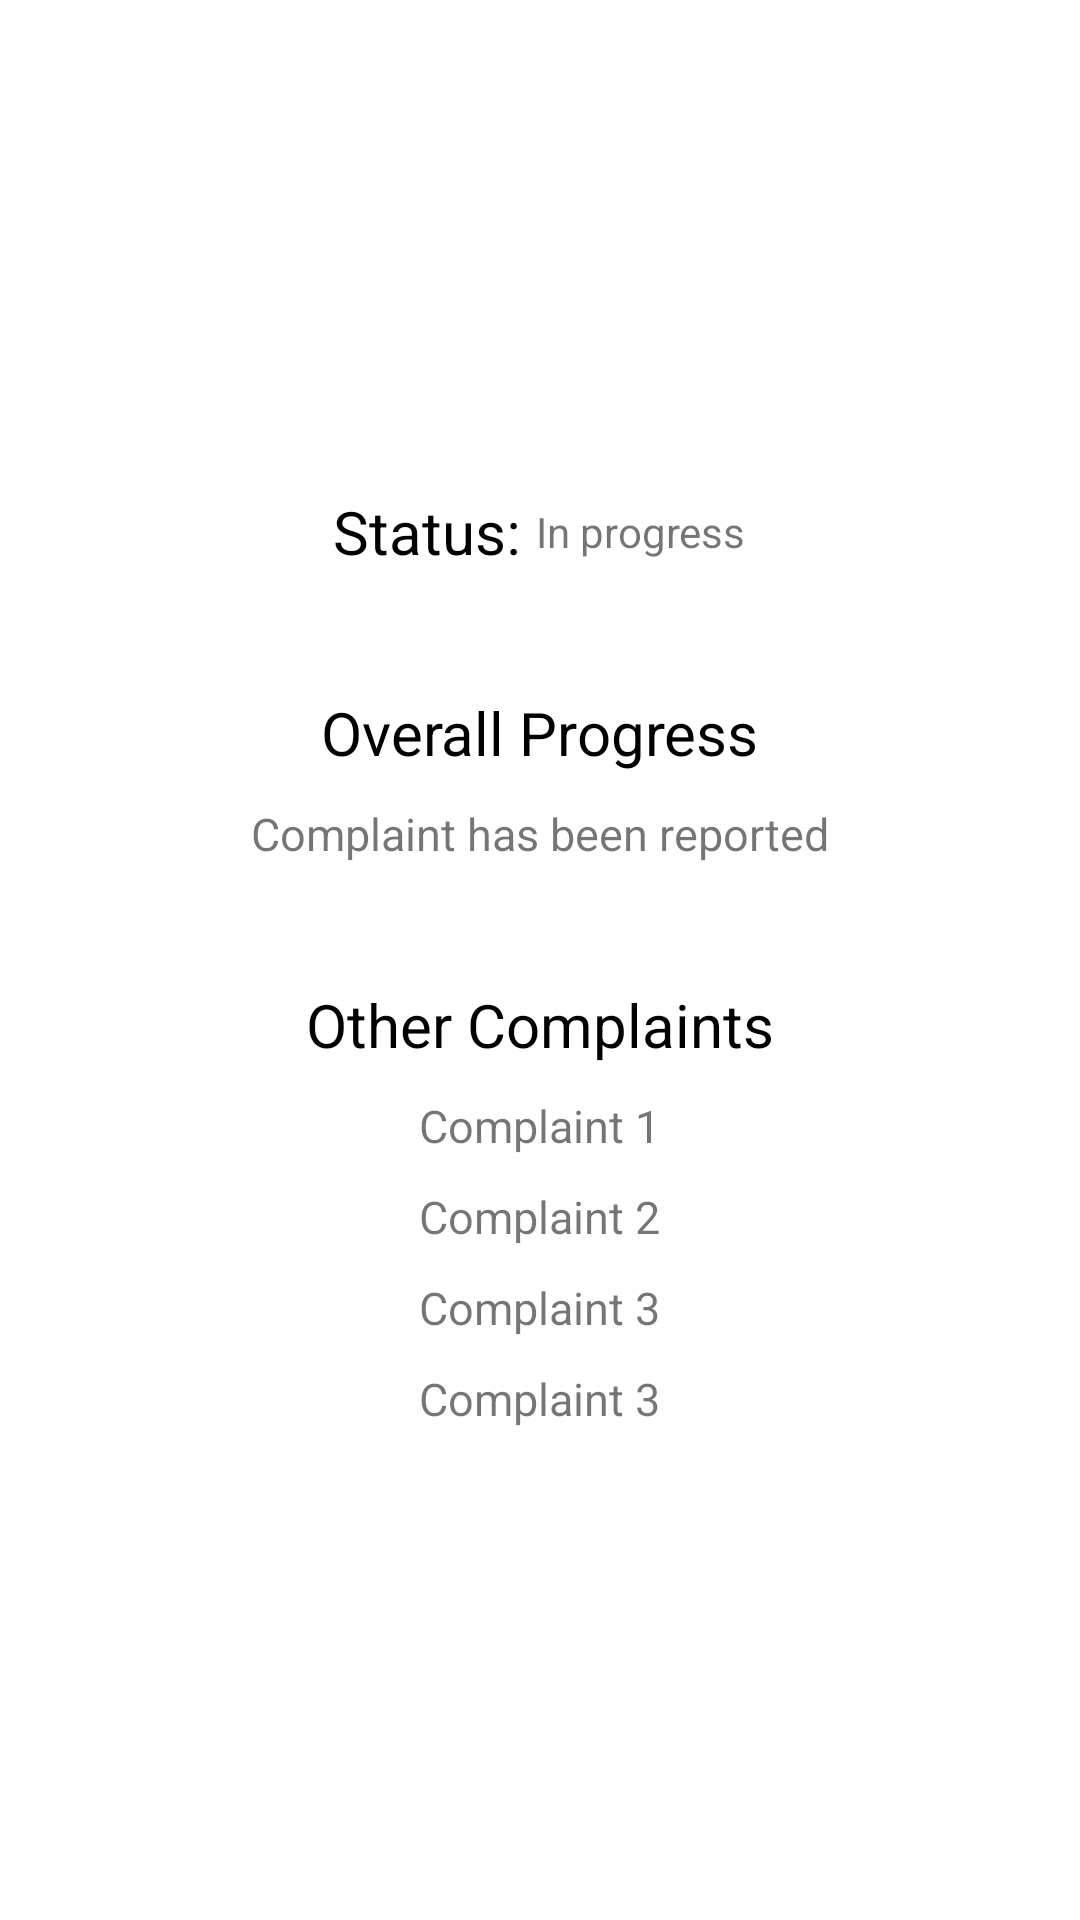

The Android layout XML behind this screen, and the referenced resources:
<!-- AndroidManifest.xml: application theme Theme.ComplaintSystem -->
<!-- res/layout/activity_status_page.xml -->
<?xml version="1.0" encoding="utf-8"?>
<LinearLayout xmlns:android="http://schemas.android.com/apk/res/android"
    xmlns:app="http://schemas.android.com/apk/res-auto"
    xmlns:tools="http://schemas.android.com/tools"
    android:layout_width="match_parent"
    android:layout_height="match_parent"
    android:gravity="center"
    android:orientation="vertical"
    tools:context=".StatusPage">


    <LinearLayout
        android:layout_width="match_parent"
        android:layout_height="wrap_content"
        android:gravity="center"
        android:orientation="horizontal">

        <TextView
            android:layout_width="wrap_content"
            android:layout_height="wrap_content"
            android:text="Status: "
            android:textColor="@color/black"
            android:textSize="20sp" />

        <TextView
            android:layout_width="wrap_content"
            android:layout_height="wrap_content"
            android:text="In progress" />

    </LinearLayout>

    <TextView
        android:layout_width="wrap_content"
        android:layout_height="wrap_content"
        android:layout_marginTop="40sp"
        android:text="Overall Progress"
        android:textColor="@color/black"
        android:textSize="20sp" />

    <TextView
        android:layout_width="wrap_content"
        android:layout_height="wrap_content"
        android:layout_marginTop="10sp"
        android:text="Complaint has been reported"
        android:textSize="15sp" />

    <TextView
        android:layout_width="wrap_content"
        android:layout_height="wrap_content"
        android:layout_marginTop="40sp"
        android:text="Other Complaints"
        android:textColor="@color/black"
        android:textSize="20sp" />

    <ScrollView
        android:layout_width="match_parent"
        android:layout_height="wrap_content"
        android:layout_marginLeft="40sp"
        android:layout_marginRight="40sp">

        <LinearLayout
            android:layout_width="match_parent"
            android:layout_height="wrap_content"
            android:gravity="center"
            android:orientation="vertical">

            <TextView
                android:layout_width="wrap_content"
                android:layout_height="wrap_content"
                android:layout_marginTop="10sp"
                android:text="Complaint 1"
                android:textSize="15sp" />

            <TextView
                android:layout_width="wrap_content"
                android:layout_height="wrap_content"
                android:layout_marginTop="10sp"
                android:text="Complaint 2"
                android:textSize="15sp" />

            <TextView
                android:layout_width="wrap_content"
                android:layout_height="wrap_content"
                android:layout_marginTop="10sp"
                android:text="Complaint 3"
                android:textSize="15sp" />

            <TextView
                android:layout_width="wrap_content"
                android:layout_height="wrap_content"
                android:layout_marginTop="10sp"
                android:text="Complaint 3"
                android:textSize="15sp" />
        </LinearLayout>

    </ScrollView>


</LinearLayout>
<!-- resources referenced by this layout -->
<resources>
  <style name="Theme.ComplaintSystem" parent="Theme.MaterialComponents.DayNight.NoActionBar">
          
          <item name="colorPrimary">@color/colorPrimary</item>
          <item name="colorPrimaryDark">@color/colorPrimaryDark</item>
          <item name="colorAccent">@color/colorAccent</item>
  
          <item name="colorPrimaryVariant">@color/purple_700</item>
          <item name="colorOnPrimary">@color/white</item>
          
          <item name="colorSecondary">@color/teal_200</item>
          <item name="colorSecondaryVariant">@color/teal_700</item>
          <item name="colorOnSecondary">@color/black</item>
          
          <item name="android:statusBarColor" tools:targetApi="l">?attr/colorPrimaryVariant</item>
          
      </style>
  <!-- not gathered from this repository: default colours our renderer supplied (Android Studio template values) -->
  <color name="purple_700">#FF3700B3</color>
  <color name="teal_200">#FF03DAC5</color>
  <color name="teal_700">#FF018786</color>
  <color name="black">#FF000000</color>
  <color name="white">#FFFFFFFF</color>
  <color name="colorPrimary">#FF6200EE</color>
  <color name="colorPrimaryDark">#FF3700B3</color>
  <color name="colorAccent">#FF03DAC5</color>
</resources>
